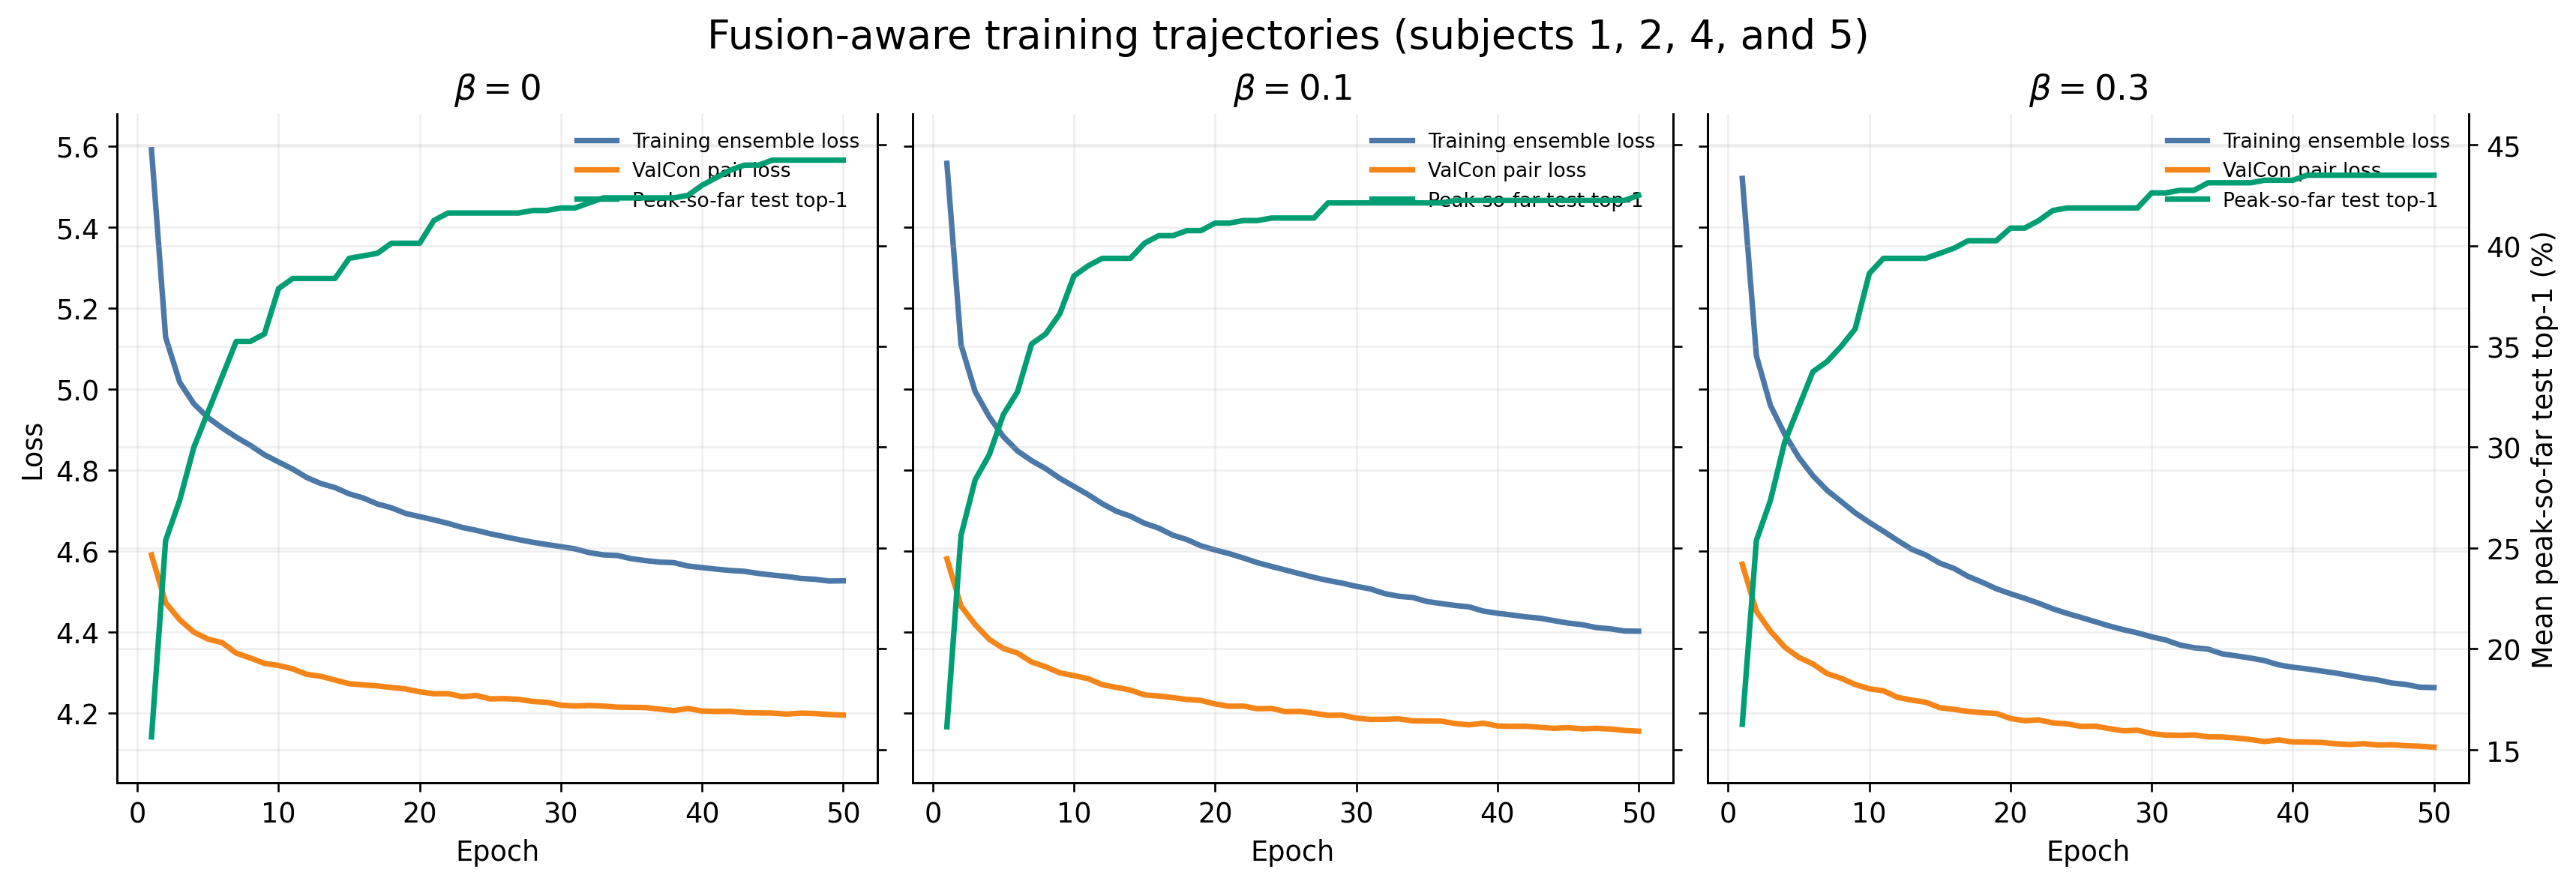

The file beside this chart, header and first rows:
beta, epoch, mean_train_ensemble_loss, mean_val_pair_loss, mean_peak_so_far_test_top1
0.0, 1, 5.592, 4.59, 15.62
0.0, 2, 5.128, 4.472, 25.37
0.0, 3, 5.017, 4.43, 27.37
0.0, 4, 4.964, 4.399, 30.0
0.0, 5, 4.93, 4.382, 31.75
0.0, 6, 4.904, 4.373, 33.5
0.0, 7, 4.881, 4.348, 35.25
0.0, 8, 4.861, 4.335, 35.25
0.0, 9, 4.838, 4.322, 35.62
0.0, 10, 4.82, 4.317, 37.88
0.0, 11, 4.802, 4.309, 38.38
0.0, 12, 4.782, 4.295, 38.38
0.0, 13, 4.767, 4.29, 38.38
0.0, 14, 4.757, 4.281, 38.38
0.0, 15, 4.741, 4.272, 39.38
0.0, 16, 4.731, 4.269, 39.5
0.0, 17, 4.716, 4.266, 39.62
0.0, 18, 4.707, 4.263, 40.12
0.0, 19, 4.693, 4.259, 40.12
0.0, 20, 4.685, 4.252, 40.12
0.0, 21, 4.677, 4.247, 41.25
0.0, 22, 4.668, 4.247, 41.62
0.0, 23, 4.658, 4.24, 41.62
0.0, 24, 4.651, 4.243, 41.62
0.0, 25, 4.642, 4.234, 41.62
0.0, 26, 4.635, 4.235, 41.62
0.0, 27, 4.628, 4.233, 41.62
0.0, 28, 4.622, 4.228, 41.75
0.0, 29, 4.616, 4.226, 41.75
0.0, 30, 4.611, 4.219, 41.88
0.0, 31, 4.605, 4.217, 41.88
0.0, 32, 4.596, 4.218, 42.12
0.0, 33, 4.59, 4.217, 42.38
0.0, 34, 4.589, 4.214, 42.38
0.0, 35, 4.581, 4.213, 42.38
0.0, 36, 4.576, 4.213, 42.38
0.0, 37, 4.572, 4.209, 42.38
0.0, 38, 4.571, 4.205, 42.38
0.0, 39, 4.563, 4.211, 42.5
0.0, 40, 4.559, 4.204, 43
0.0, 41, 4.555, 4.203, 43.37
0.0, 42, 4.552, 4.204, 43.75
0.0, 43, 4.55, 4.2, 44
0.0, 44, 4.544, 4.2, 44
0.0, 45, 4.54, 4.199, 44.25
0.0, 46, 4.537, 4.197, 44.25
0.0, 47, 4.532, 4.199, 44.25
0.0, 48, 4.53, 4.198, 44.25
0.0, 49, 4.526, 4.196, 44.25
0.0, 50, 4.526, 4.194, 44.25
0.1, 1, 5.558, 4.58, 16.12
0.1, 2, 5.11, 4.464, 25.62
0.1, 3, 4.994, 4.418, 28.37
0.1, 4, 4.932, 4.382, 29.62
0.1, 5, 4.883, 4.359, 31.62
0.1, 6, 4.847, 4.348, 32.75
0.1, 7, 4.823, 4.326, 35.12
0.1, 8, 4.803, 4.314, 35.62
0.1, 9, 4.78, 4.299, 36.62
0.1, 10, 4.759, 4.292, 38.5
... 90 more rows
